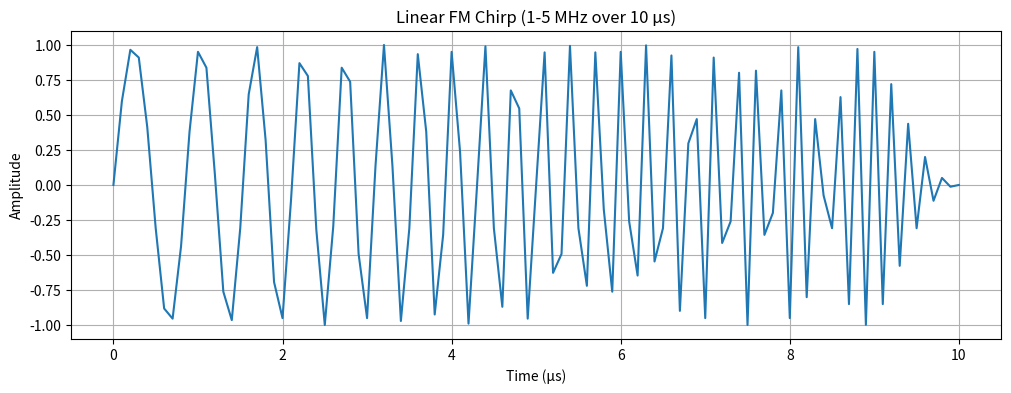

Write Python code to recreate this figure.
import numpy as np
import matplotlib.pyplot as plt

# Parameters
fs = 10e6  # 10 MHz sampling rate (higher for radar)
duration = 10e-6  # 10 microseconds
t = np.arange(0, duration, 1/fs)

# Chirp parameters
f_start = 1e6  # Start at 1 MHz
f_stop = 5e6   # End at 5 MHz (sweeps across 4 MHz bandwidth)

# Generate LFM chirp
# Frequency sweeps linearly from f_start to f_stop
chirp_rate = (f_stop - f_start) / duration
instantaneous_freq = f_start + chirp_rate * t
phase = 2 * np.pi * (f_start * t + 0.5 * chirp_rate * t**2)
chirp_signal = np.sin(phase)

# Plot the chirp in time domain
plt.figure(figsize=(12, 4))
plt.plot(t * 1e6, chirp_signal)  # Convert to microseconds
plt.xlabel('Time (μs)')
plt.ylabel('Amplitude')
plt.title('Linear FM Chirp (1-5 MHz over 10 μs)')
plt.grid(True)
plt.show()